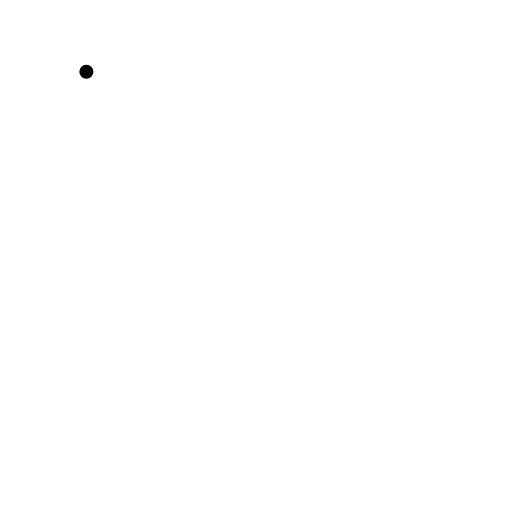
t = 0.00 s
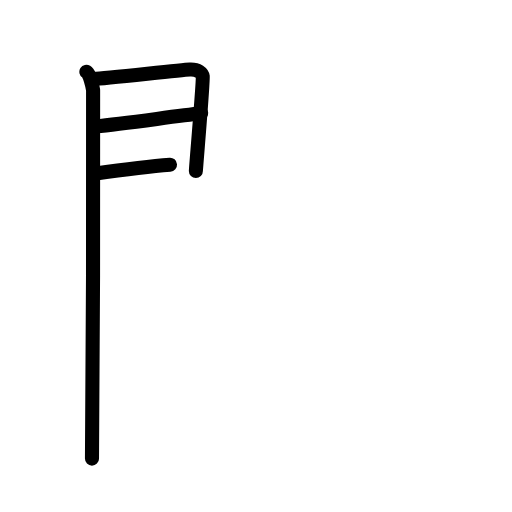
t = 3.75 s
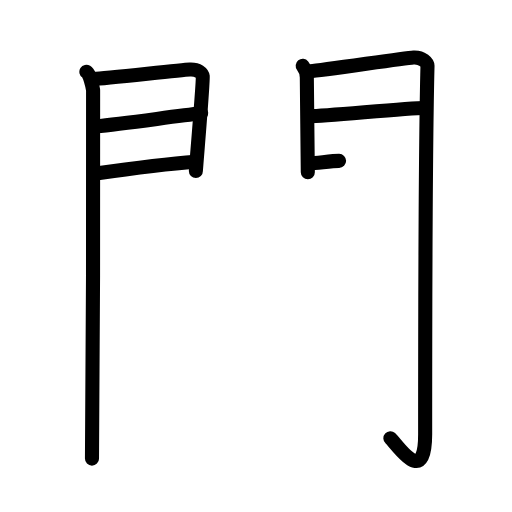
t = 7.25 s
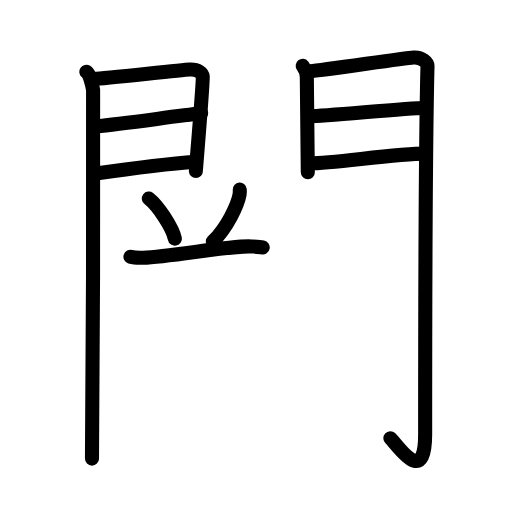
t = 10.75 s
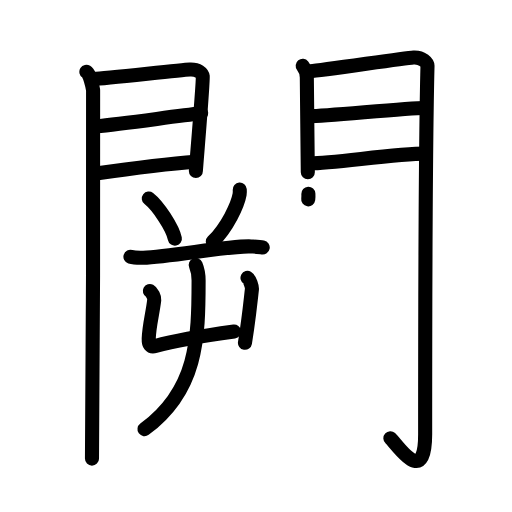
t = 14.38 s
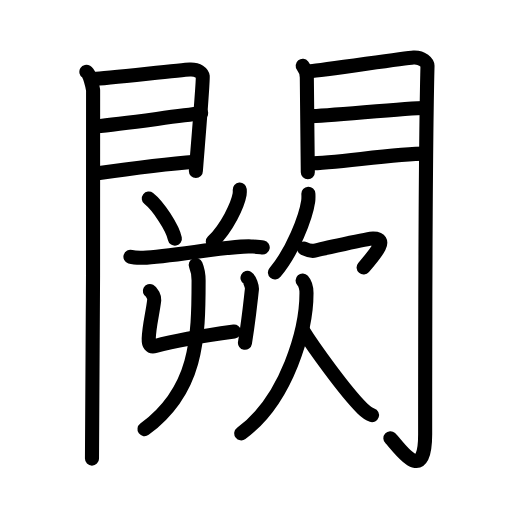
t = 18.00 s

The animated SVG that drew these frames (rendered in a browser with its animation timeline set to each time). Animation: 55 SMIL elements (animate=55); one cycle of 18.00 s.

<?xml version="1.0" encoding="UTF-8"?>
<!--
AniKanjiVG is licensed by CC-BY-SA Paul C. Sommerhoff (https://bitbucket.org/sommerhoff/anikanjivg).
AniKanjiVG uses KanjiVG which is licensed by CC-BY-SA Ulrich Apel (http://kanjivg.tagaini.net).
See also http://creativecommons.org/licenses/by-sa/3.0/
-->
<svg xmlns:kvg='http://kanjivg.tagaini.net' xmlns='http://www.w3.org/2000/svg' width='109' height='109' viewBox='0 0 109 109' style='fill:none;stroke:#000000;stroke-width:3;stroke-linecap:round;stroke-linejoin:round;' id="kvg:kanji_095d5"><g id="kvg:095d5" kvg:element="闕"><g id="kvg:095d5-g1" kvg:element="門" kvg:position="kamae" kvg:radical="general"><g id="kvg:095d5-g2" kvg:position="left"><path id="kvg:095d5-s1" kvg:type="㇑" d="M18.39,15.29c0.73,0.46,1.28,2.98,1.43,3.9c0.15,0.93-0.09,72.64-0.24,78.44"><animate attributeName="d" begin="0.0s" dur="0.5s" from="M18.39,15.29C18.39,15.29,18.39,15.29,18.39,15.29" to="M18.39,15.29c0.73,0.46,1.28,2.98,1.43,3.9" />
<animate attributeName="d" begin="0.5s" dur="0.5s" from="M18.39,15.29c0.73,0.46,1.28,2.98,1.43,3.9c0,0,0,0,0,0,0" to="M18.39,15.29c0.73,0.46,1.28,2.98,1.43,3.9c0.15,0.93-0.09,72.64-0.24,78.44" />
</path>
<path id="kvg:095d5-s2" kvg:type="㇕a" d="M20.02,16.8c2.31-0.09,18.29-1.9,20.39-2.01c1.75-0.09,2.66,0.8,2.75,1.5c0.13,1.08-1.46,19.6-1.46,20.13"><animate attributeName="d" begin="1.0s" dur="0.3333333333333333s" from="M20.02,16.8C20.02,16.8,20.02,16.8,20.02,16.8" to="M20.02,16.8c2.31-0.09,18.29-1.9,20.39-2.01" />
<animate attributeName="d" begin="1.3333333333333333s" dur="0.3333333333333333s" from="M20.02,16.8c2.31-0.09,18.29-1.9,20.39-2.01c0,0,0,0,0,0,0" to="M20.02,16.8c2.31-0.09,18.29-1.9,20.39-2.01c1.75-0.09,2.66,0.8,2.75,1.5" />
<animate attributeName="d" begin="1.6666666666666665s" dur="0.3333333333333333s" from="M20.02,16.8c2.31-0.09,18.29-1.9,20.39-2.01c1.75-0.09,2.66,0.8,2.75,1.5c0,0,0,0,0,0,0" to="M20.02,16.8c2.31-0.09,18.29-1.9,20.39-2.01c1.75-0.09,2.66,0.8,2.75,1.5c0.13,1.08-1.46,19.6-1.46,20.13" />
<animate attributeName="d" begin="0s" dur="1.0s" from="M-100,-100" to="M-100,-100" />
</path>
<path id="kvg:095d5-s3" kvg:type="㇐a" d="M20.45,26.89c5.99-0.59,16.62-2.12,22.38-2.76"><animate attributeName="d" begin="2.0s" dur="1.0s" from="M20.45,26.89C20.45,26.89,20.45,26.89,20.45,26.89" to="M20.45,26.89c5.99-0.59,16.62-2.12,22.38-2.76" />
<animate attributeName="d" begin="0s" dur="2.0s" from="M-100,-100" to="M-100,-100" />
</path>
<path id="kvg:095d5-s4" kvg:type="㇐a" d="M20.02,36.98c8.11-1.15,14.39-2.03,21.56-2.56"><animate attributeName="d" begin="3.0s" dur="1.0s" from="M20.02,36.98C20.02,36.98,20.02,36.98,20.02,36.98" to="M20.02,36.98c8.11-1.15,14.39-2.03,21.56-2.56" />
<animate attributeName="d" begin="0s" dur="3.0s" from="M-100,-100" to="M-100,-100" />
</path>
</g>
<g id="kvg:095d5-g3" kvg:position="right"><path id="kvg:095d5-s5" kvg:type="㇑" d="M64.44,14.01c0.44,0.55,0.88,1.74,0.88,2.48c0,0.74,0.21,19.81,0.21,20.17"><animate attributeName="d" begin="4.0s" dur="0.5s" from="M64.44,14.01C64.44,14.01,64.44,14.01,64.44,14.01" to="M64.44,14.01c0.44,0.55,0.88,1.74,0.88,2.48" />
<animate attributeName="d" begin="4.5s" dur="0.5s" from="M64.44,14.01c0.44,0.55,0.88,1.74,0.88,2.48c0,0,0,0,0,0,0" to="M64.44,14.01c0.44,0.55,0.88,1.74,0.88,2.48c0,0.74,0.21,19.81,0.21,20.17" />
<animate attributeName="d" begin="0s" dur="4.0s" from="M-100,-100" to="M-100,-100" />
</path>
<path id="kvg:095d5-s6" kvg:type="㇆a" d="M66.05,15.16c2.49-0.11,19.71-2.79,21.99-2.92c1.9-0.11,2.98,1.15,2.97,1.8c-0.49,19.46-0.5,64.29-0.5,78.4c0,11.56-5.95,2.16-7.4,0.86"><animate attributeName="d" begin="5.0s" dur="0.25s" from="M66.05,15.16C66.05,15.16,66.05,15.16,66.05,15.16" to="M66.05,15.16c2.49-0.11,19.71-2.79,21.99-2.92" />
<animate attributeName="d" begin="5.25s" dur="0.25s" from="M66.05,15.16c2.49-0.11,19.71-2.79,21.99-2.92c0,0,0,0,0,0,0" to="M66.05,15.16c2.49-0.11,19.71-2.79,21.99-2.92c1.9-0.11,2.98,1.15,2.97,1.8" />
<animate attributeName="d" begin="5.5s" dur="0.25s" from="M66.05,15.16c2.49-0.11,19.71-2.79,21.99-2.92c1.9-0.11,2.98,1.15,2.97,1.8c0,0,0,0,0,0,0" to="M66.05,15.16c2.49-0.11,19.71-2.79,21.99-2.92c1.9-0.11,2.98,1.15,2.97,1.8c-0.49,19.46-0.5,64.29-0.5,78.4" />
<animate attributeName="d" begin="5.75s" dur="0.25s" from="M66.05,15.16c2.49-0.11,19.71-2.79,21.99-2.92c1.9-0.11,2.98,1.15,2.97,1.8c-0.49,19.46-0.5,64.29-0.5,78.4c0,0,0,0,0,0,0" to="M66.05,15.16c2.49-0.11,19.71-2.79,21.99-2.92c1.9-0.11,2.98,1.15,2.97,1.8c-0.49,19.46-0.5,64.29-0.5,78.4c0,11.56-5.95,2.16-7.4,0.86" />
<animate attributeName="d" begin="0s" dur="5.0s" from="M-100,-100" to="M-100,-100" />
</path>
<path id="kvg:095d5-s7" kvg:type="㇐a" d="M65.99,24.72c3.38,0,20.59-1.74,24.4-1.74"><animate attributeName="d" begin="6.0s" dur="1.0s" from="M65.99,24.72C65.99,24.72,65.99,24.72,65.99,24.72" to="M65.99,24.72c3.38,0,20.59-1.74,24.4-1.74" />
<animate attributeName="d" begin="0s" dur="6.0s" from="M-100,-100" to="M-100,-100" />
</path>
<path id="kvg:095d5-s8" kvg:type="㇐a" d="M66.05,34.76c4.99,0,18.09-2.06,24.55-2.06"><animate attributeName="d" begin="7.0s" dur="1.0s" from="M66.05,34.76C66.05,34.76,66.05,34.76,66.05,34.76" to="M66.05,34.76c4.99,0,18.09-2.06,24.55-2.06" />
<animate attributeName="d" begin="0s" dur="7.0s" from="M-100,-100" to="M-100,-100" />
</path>
</g>
</g>
<g id="kvg:095d5-g4" kvg:position="left"><path id="kvg:095d5-s9" kvg:type="㇔" d="M31.68,42.26c1.96,1.51,5.06,6.21,5.55,8.56"><animate attributeName="d" begin="8.0s" dur="1.0s" from="M31.68,42.26C31.68,42.26,31.68,42.26,31.68,42.26" to="M31.68,42.26c1.96,1.51,5.06,6.21,5.55,8.56" />
<animate attributeName="d" begin="0s" dur="8.0s" from="M-100,-100" to="M-100,-100" />
</path>
<path id="kvg:095d5-s10" kvg:type="㇒" d="M51.04,40.35c0.02,0.26,0.03,0.68-0.03,1.05c-0.39,2.21-2.64,7.07-5.71,10.04"><animate attributeName="d" begin="9.0s" dur="0.5s" from="M51.04,40.35C51.04,40.35,51.04,40.35,51.04,40.35" to="M51.04,40.35c0.02,0.26,0.03,0.68-0.03,1.05" />
<animate attributeName="d" begin="9.5s" dur="0.5s" from="M51.04,40.35c0.02,0.26,0.03,0.68-0.03,1.05c0,0,0,0,0,0,0" to="M51.04,40.35c0.02,0.26,0.03,0.68-0.03,1.05c-0.39,2.21-2.64,7.07-5.71,10.04" />
<animate attributeName="d" begin="0s" dur="9.0s" from="M-100,-100" to="M-100,-100" />
</path>
<path id="kvg:095d5-s11" kvg:type="㇐" d="M27.77,54.66c0.71,0.22,2,0.24,2.72,0.22c5.77-0.16,18.59-2.66,22.96-2.41c1.18,0.07,1.89,0.1,2.48,0.21"><animate attributeName="d" begin="10.0s" dur="0.3333333333333333s" from="M27.77,54.66C27.77,54.66,27.77,54.66,27.77,54.66" to="M27.77,54.66c0.71,0.22,2,0.24,2.72,0.22" />
<animate attributeName="d" begin="10.333333333333334s" dur="0.3333333333333333s" from="M27.77,54.66c0.71,0.22,2,0.24,2.72,0.22c0,0,0,0,0,0,0" to="M27.77,54.66c0.71,0.22,2,0.24,2.72,0.22c5.77-0.16,18.59-2.66,22.96-2.41" />
<animate attributeName="d" begin="10.666666666666666s" dur="0.3333333333333333s" from="M27.77,54.66c0.71,0.22,2,0.24,2.72,0.22c5.77-0.16,18.59-2.66,22.96-2.41c0,0,0,0,0,0,0" to="M27.77,54.66c0.71,0.22,2,0.24,2.72,0.22c5.77-0.16,18.59-2.66,22.96-2.41c1.18,0.07,1.89,0.1,2.48,0.21" />
<animate attributeName="d" begin="0s" dur="10.0s" from="M-100,-100" to="M-100,-100" />
</path>
<g id="kvg:095d5-g5" kvg:element="屮"><g id="kvg:095d5-g6" kvg:element="凵"><path id="kvg:095d5-s12" kvg:type="㇗a" d="M31.9,61.96c0.47,0.25,1,1.34,0.94,1.85c-0.36,3.06-1.07,5.37-1.18,8.3c-0.04,1.17,0.3,1.89,1.43,1.57c4.17-1.17,10.03-2.17,16.75-3.09"><animate attributeName="d" begin="11.0s" dur="0.25s" from="M31.9,61.96C31.9,61.96,31.9,61.96,31.9,61.96" to="M31.9,61.96c0.47,0.25,1,1.34,0.94,1.85" />
<animate attributeName="d" begin="11.25s" dur="0.25s" from="M31.9,61.96c0.47,0.25,1,1.34,0.94,1.85c0,0,0,0,0,0,0" to="M31.9,61.96c0.47,0.25,1,1.34,0.94,1.85c-0.36,3.06-1.07,5.37-1.18,8.3" />
<animate attributeName="d" begin="11.5s" dur="0.25s" from="M31.9,61.96c0.47,0.25,1,1.34,0.94,1.85c-0.36,3.06-1.07,5.37-1.18,8.3c0,0,0,0,0,0,0" to="M31.9,61.96c0.47,0.25,1,1.34,0.94,1.85c-0.36,3.06-1.07,5.37-1.18,8.3c-0.04,1.17,0.3,1.89,1.43,1.57" />
<animate attributeName="d" begin="11.75s" dur="0.25s" from="M31.9,61.96c0.47,0.25,1,1.34,0.94,1.85c-0.36,3.06-1.07,5.37-1.18,8.3c-0.04,1.17,0.3,1.89,1.43,1.57c0,0,0,0,0,0,0" to="M31.9,61.96c0.47,0.25,1,1.34,0.94,1.85c-0.36,3.06-1.07,5.37-1.18,8.3c-0.04,1.17,0.3,1.89,1.43,1.57c4.17-1.17,10.03-2.17,16.75-3.09" />
<animate attributeName="d" begin="0s" dur="11.0s" from="M-100,-100" to="M-100,-100" />
</path>
<path id="kvg:095d5-s13" kvg:type="㇑" d="M52.69,59.16c0.47,0.26,1,1.91,0.94,2.42c-0.52,4.67-0.7,6.62-1.48,11.4"><animate attributeName="d" begin="12.0s" dur="0.5s" from="M52.69,59.16C52.69,59.16,52.69,59.16,52.69,59.16" to="M52.69,59.16c0.47,0.26,1,1.91,0.94,2.42" />
<animate attributeName="d" begin="12.5s" dur="0.5s" from="M52.69,59.16c0.47,0.26,1,1.91,0.94,2.42c0,0,0,0,0,0,0" to="M52.69,59.16c0.47,0.26,1,1.91,0.94,2.42c-0.52,4.67-0.7,6.62-1.48,11.4" />
<animate attributeName="d" begin="0s" dur="12.0s" from="M-100,-100" to="M-100,-100" />
</path>
</g>
<g id="kvg:095d5-g7" kvg:element="丿"><path id="kvg:095d5-s14" kvg:type="㇒" d="M41.67,56.4c0.4,0.95,0.61,2.12,0.61,3.31c0,12.46-0.32,23.42-11.52,31.66"><animate attributeName="d" begin="13.0s" dur="0.5s" from="M41.67,56.4C41.67,56.4,41.67,56.4,41.67,56.4" to="M41.67,56.4c0.4,0.95,0.61,2.12,0.61,3.31" />
<animate attributeName="d" begin="13.5s" dur="0.5s" from="M41.67,56.4c0.4,0.95,0.61,2.12,0.61,3.31c0,0,0,0,0,0,0" to="M41.67,56.4c0.4,0.95,0.61,2.12,0.61,3.31c0,12.46-0.32,23.42-11.52,31.66" />
<animate attributeName="d" begin="0s" dur="13.0s" from="M-100,-100" to="M-100,-100" />
</path>
</g>
</g>
</g>
<g id="kvg:095d5-g8" kvg:element="欠" kvg:position="right"><g id="kvg:095d5-g9" kvg:position="top"><path id="kvg:095d5-s15" kvg:type="㇒" d="M65.65,41.25c0.02,0.4,0.04,1.02-0.04,1.59c-0.49,3.34-3.27,10.68-7.08,15.17"><animate attributeName="d" begin="14.0s" dur="0.5s" from="M65.65,41.25C65.65,41.25,65.65,41.25,65.65,41.25" to="M65.65,41.25c0.02,0.4,0.04,1.02-0.04,1.59" />
<animate attributeName="d" begin="14.5s" dur="0.5s" from="M65.65,41.25c0.02,0.4,0.04,1.02-0.04,1.59c0,0,0,0,0,0,0" to="M65.65,41.25c0.02,0.4,0.04,1.02-0.04,1.59c-0.49,3.34-3.27,10.68-7.08,15.17" />
<animate attributeName="d" begin="0s" dur="14.0s" from="M-100,-100" to="M-100,-100" />
</path>
<path id="kvg:095d5-s16" kvg:type="㇖a" d="M64.73,52.9c0.54,0.26,1.56,0.66,2.37,0.43c0.99-0.28,11.36-2.53,12.3-2.54c3.24-0.04,0.88,2.79-1.99,6.16"><animate attributeName="d" begin="15.0s" dur="0.3333333333333333s" from="M64.73,52.9C64.73,52.9,64.73,52.9,64.73,52.9" to="M64.73,52.9c0.54,0.26,1.56,0.66,2.37,0.43" />
<animate attributeName="d" begin="15.333333333333334s" dur="0.3333333333333333s" from="M64.73,52.9c0.54,0.26,1.56,0.66,2.37,0.43c0,0,0,0,0,0,0" to="M64.73,52.9c0.54,0.26,1.56,0.66,2.37,0.43c0.99-0.28,11.36-2.53,12.3-2.54" />
<animate attributeName="d" begin="15.666666666666666s" dur="0.3333333333333333s" from="M64.73,52.9c0.54,0.26,1.56,0.66,2.37,0.43c0.99-0.28,11.36-2.53,12.3-2.54c0,0,0,0,0,0,0" to="M64.73,52.9c0.54,0.26,1.56,0.66,2.37,0.43c0.99-0.28,11.36-2.53,12.3-2.54c3.24-0.04,0.88,2.79-1.99,6.16" />
<animate attributeName="d" begin="0s" dur="15.0s" from="M-100,-100" to="M-100,-100" />
</path>
</g>
<g id="kvg:095d5-g10" kvg:position="bottom"><path id="kvg:095d5-s17" kvg:type="㇒" d="M64.42,59.72c0.6,0.67,0.83,1.58,0.83,2.68c0,7.6-4,22.6-13.89,29.85"><animate attributeName="d" begin="16.0s" dur="0.5s" from="M64.42,59.72C64.42,59.72,64.42,59.72,64.42,59.72" to="M64.42,59.72c0.6,0.67,0.83,1.58,0.83,2.68" />
<animate attributeName="d" begin="16.5s" dur="0.5s" from="M64.42,59.72c0.6,0.67,0.83,1.58,0.83,2.68c0,0,0,0,0,0,0" to="M64.42,59.72c0.6,0.67,0.83,1.58,0.83,2.68c0,7.6-4,22.6-13.89,29.85" />
<animate attributeName="d" begin="0s" dur="16.0s" from="M-100,-100" to="M-100,-100" />
</path>
<path id="kvg:095d5-s18" kvg:type="㇏" d="M64.46,70.29c2.01,3.29,9.07,13.14,12.68,16.66c0.76,0.74,1.34,1.18,2.06,1.42"><animate attributeName="d" begin="17.0s" dur="0.5s" from="M64.46,70.29C64.46,70.29,64.46,70.29,64.46,70.29" to="M64.46,70.29c2.01,3.29,9.07,13.14,12.68,16.66" />
<animate attributeName="d" begin="17.5s" dur="0.5s" from="M64.46,70.29c2.01,3.29,9.07,13.14,12.68,16.66c0,0,0,0,0,0,0" to="M64.46,70.29c2.01,3.29,9.07,13.14,12.68,16.66c0.76,0.74,1.34,1.18,2.06,1.42" />
<animate attributeName="d" begin="0s" dur="17.0s" from="M-100,-100" to="M-100,-100" />
</path>
</g>
</g>
</g>
</svg>
